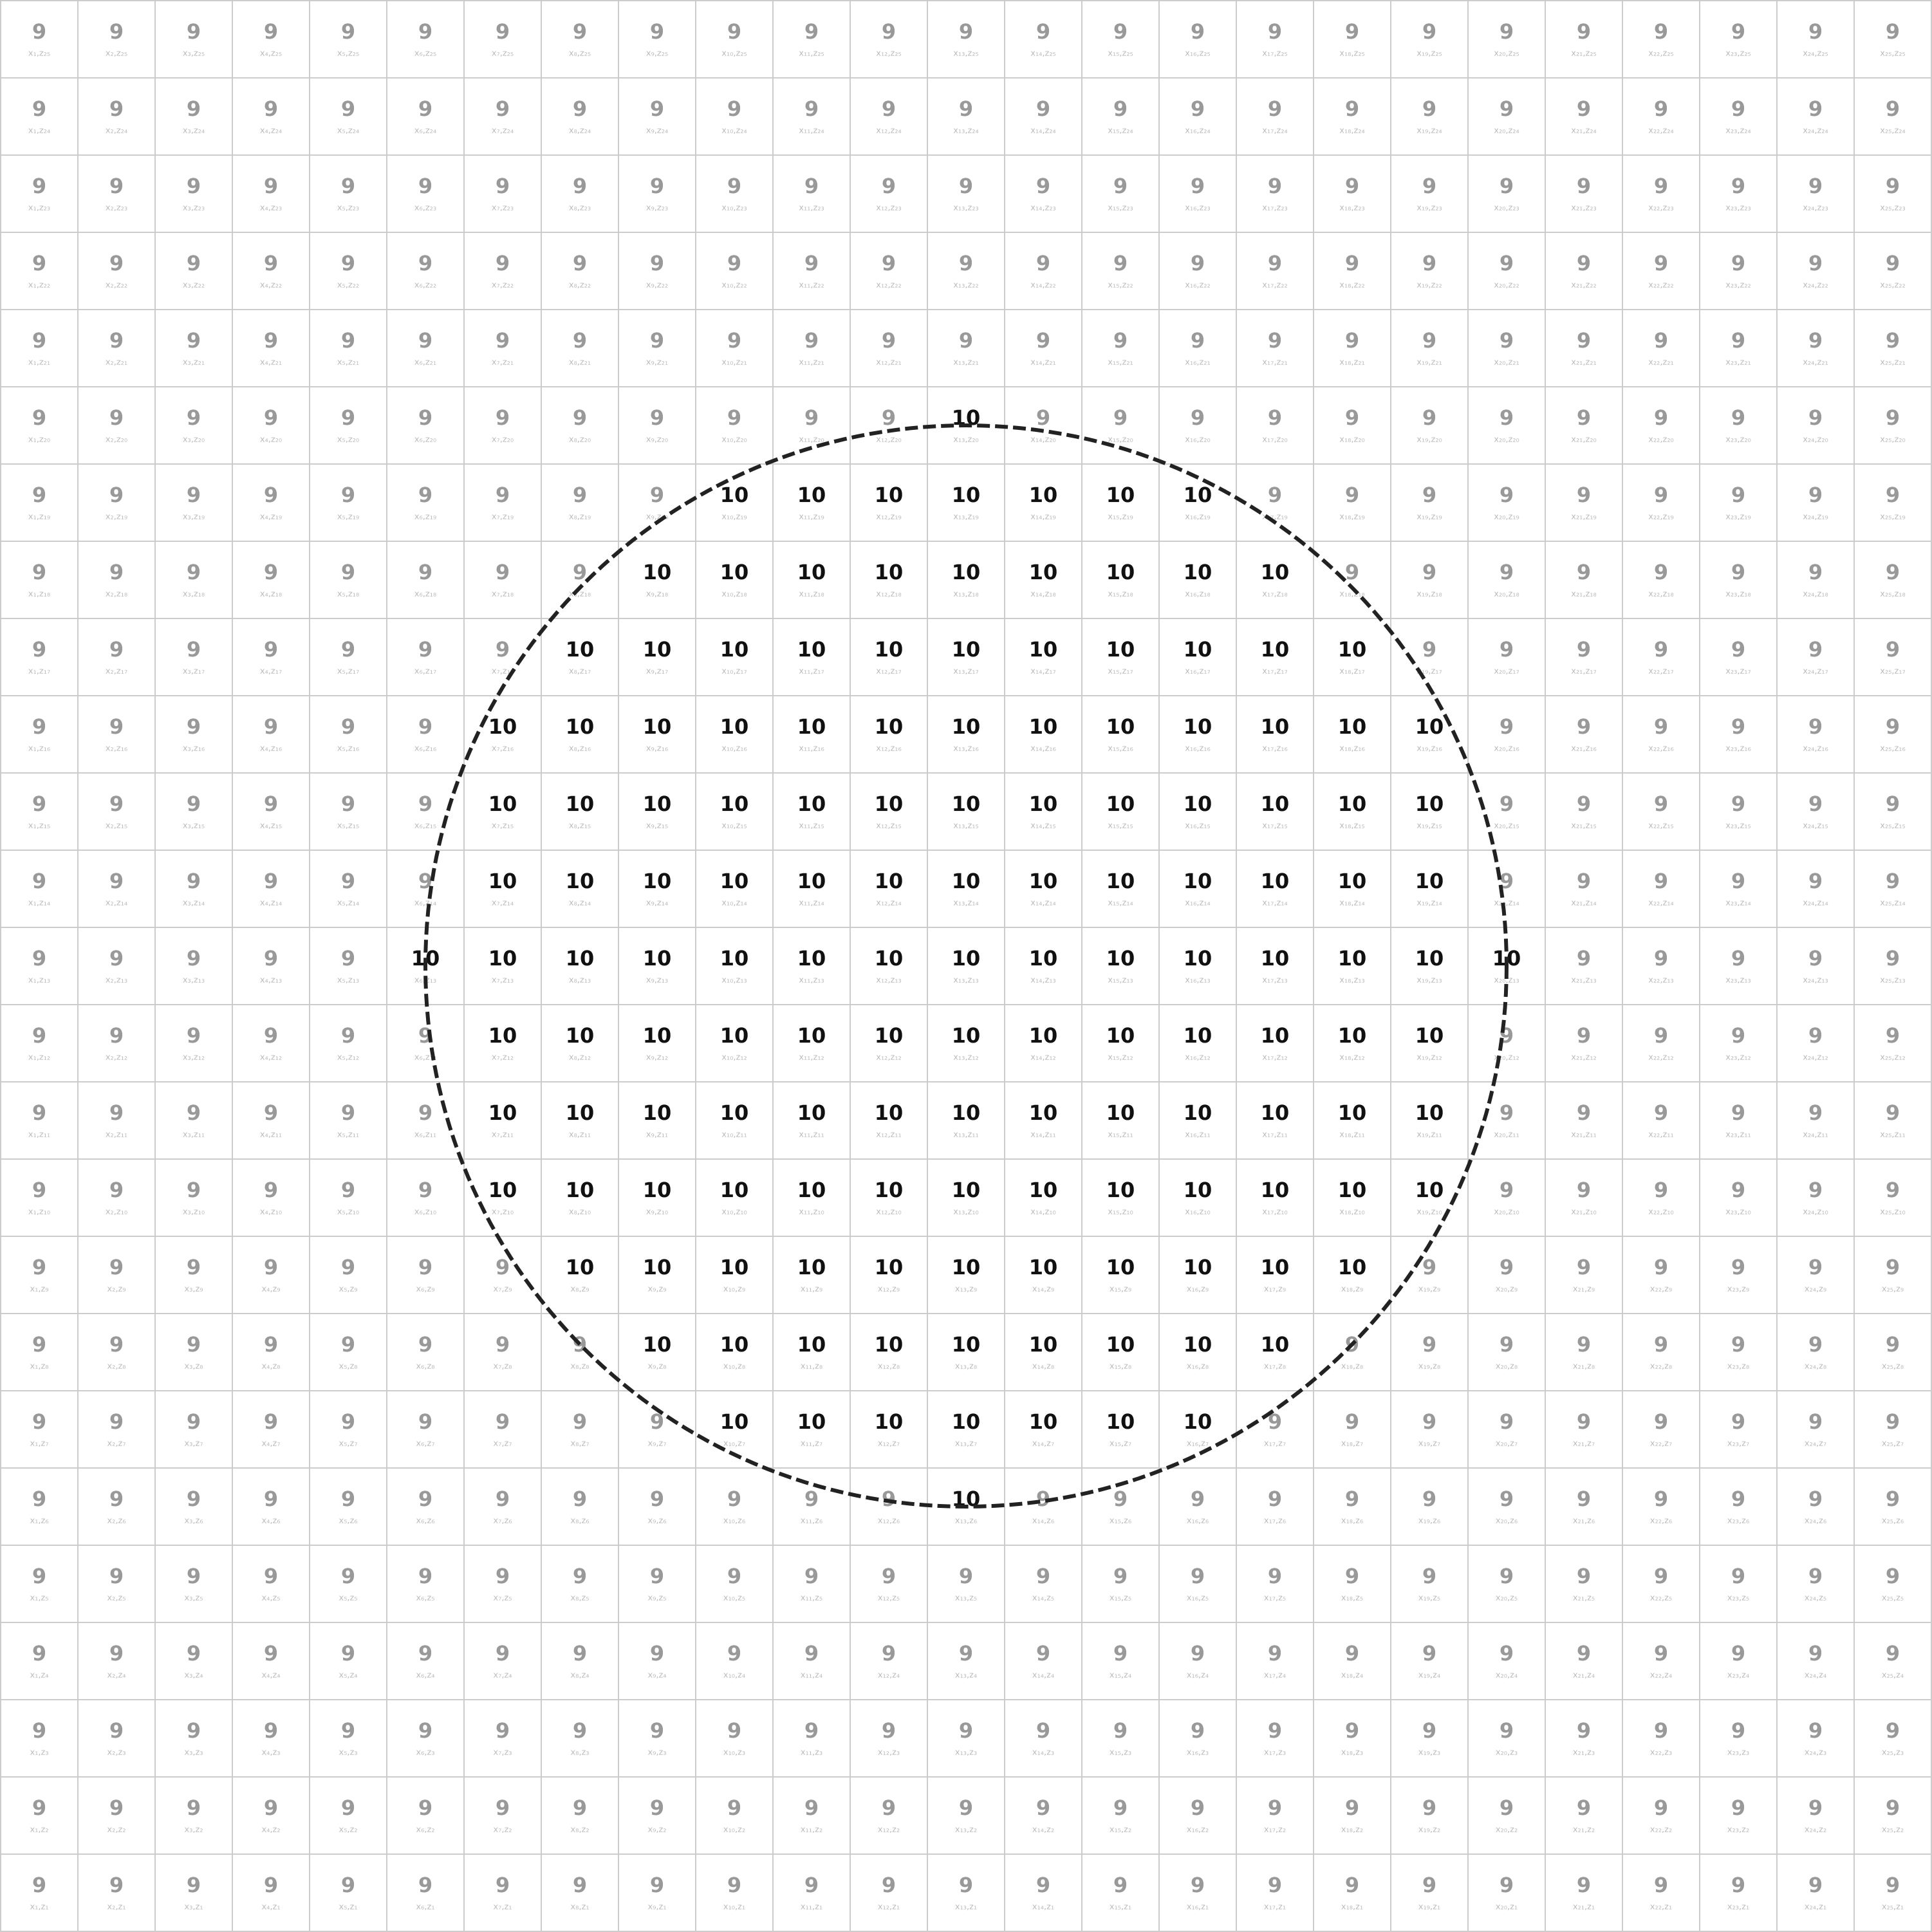

The table this chart was drawn from, first rows:
x_index, z_index, value
0, 24, 9
1, 24, 9
2, 24, 9
3, 24, 9
4, 24, 9
5, 24, 9
6, 24, 9
7, 24, 9
8, 24, 9
9, 24, 9
10, 24, 9
11, 24, 9
12, 24, 9
13, 24, 9
14, 24, 9
15, 24, 9
16, 24, 9
17, 24, 9
18, 24, 9
19, 24, 9
20, 24, 9
21, 24, 9
22, 24, 9
23, 24, 9
24, 24, 9
0, 23, 9
1, 23, 9
2, 23, 9
3, 23, 9
4, 23, 9
5, 23, 9
6, 23, 9
7, 23, 9
8, 23, 9
9, 23, 9
10, 23, 9
11, 23, 9
12, 23, 9
13, 23, 9
14, 23, 9
15, 23, 9
16, 23, 9
17, 23, 9
18, 23, 9
19, 23, 9
20, 23, 9
21, 23, 9
22, 23, 9
23, 23, 9
24, 23, 9
0, 22, 9
1, 22, 9
2, 22, 9
3, 22, 9
4, 22, 9
5, 22, 9
6, 22, 9
7, 22, 9
8, 22, 9
9, 22, 9
... 565 more rows
